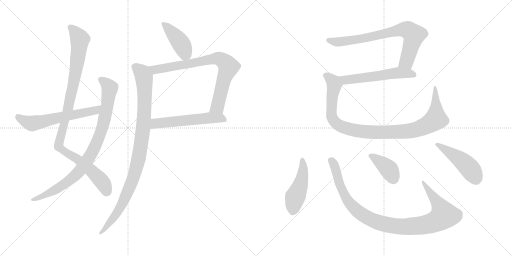
t = 0.00 s
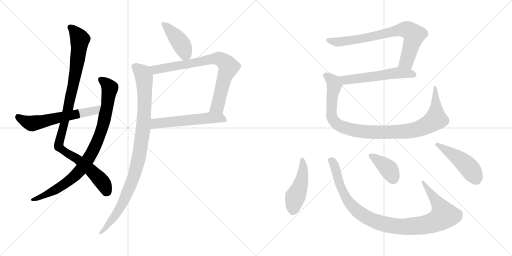
t = 2.31 s
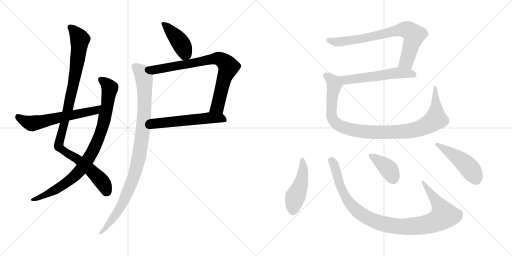
t = 4.63 s
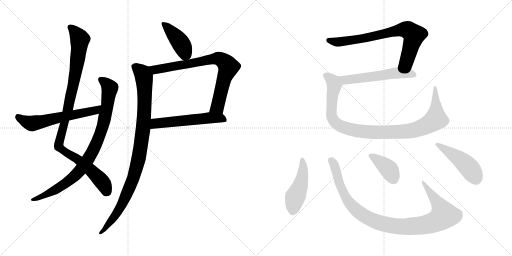
t = 6.94 s
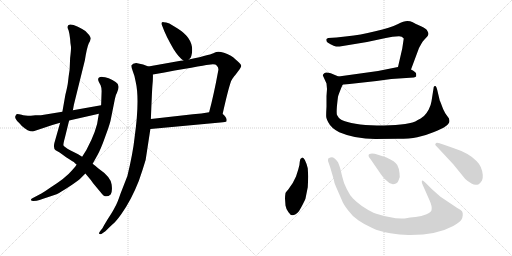
t = 9.25 s
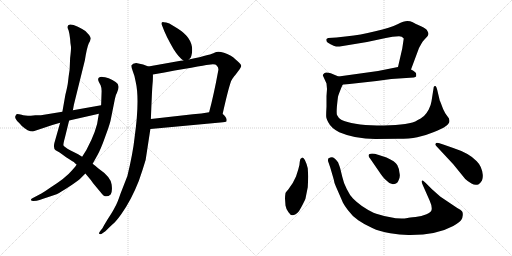
t = 11.56 s

The animated SVG that drew these frames (rendered in a browser with its animation timeline set to each time). Animation: 14 CSS @keyframes rules; one cycle of 11.56 s.

<svg version="1.1" viewBox="0 0 2048 1024" xmlns="http://www.w3.org/2000/svg">
  <g stroke="lightgray" stroke-dasharray="1,1" stroke-width="1" transform="scale(4, 4)">
    <line x1="0" y1="0" x2="256" y2="256"></line>
    <line x1="256" y1="0" x2="0" y2="256"></line>
    <line x1="128" y1="0" x2="128" y2="256"></line>
    <line x1="0" y1="128" x2="256" y2="128"></line>
    <line x1="256" y1="0" x2="512" y2="256"></line>
    <line x1="512" y1="0" x2="256" y2="256"></line>
    <line x1="384" y1="0" x2="384" y2="256"></line>
    <line x1="256" y1="128" x2="512" y2="128"></line>
  </g>
<g transform="scale(1, -1) translate(0, -850)">
   <style type="text/css">
    @keyframes keyframes0 {
      from {
       stroke: black;
       stroke-dashoffset: 1020;
       stroke-width: 128;
       }
       77% {
       animation-timing-function: step-end;
       stroke: black;
       stroke-dashoffset: 0;
       stroke-width: 128;
       }
       to {
       stroke: black;
       stroke-width: 1024;
       }
       }
       #make-me-a-hanzi-animation-0 {
         animation: keyframes0 1.080078s both;
         animation-delay: 0.000000s;
         animation-timing-function: linear;
       }
    @keyframes keyframes1 {
      from {
       stroke: black;
       stroke-dashoffset: 885;
       stroke-width: 128;
       }
       74% {
       animation-timing-function: step-end;
       stroke: black;
       stroke-dashoffset: 0;
       stroke-width: 128;
       }
       to {
       stroke: black;
       stroke-width: 1024;
       }
       }
       #make-me-a-hanzi-animation-1 {
         animation: keyframes1 0.970215s both;
         animation-delay: 1.080078s;
         animation-timing-function: linear;
       }
    @keyframes keyframes2 {
      from {
       stroke: black;
       stroke-dashoffset: 602;
       stroke-width: 128;
       }
       66% {
       animation-timing-function: step-end;
       stroke: black;
       stroke-dashoffset: 0;
       stroke-width: 128;
       }
       to {
       stroke: black;
       stroke-width: 1024;
       }
       }
       #make-me-a-hanzi-animation-2 {
         animation: keyframes2 0.739909s both;
         animation-delay: 2.050293s;
         animation-timing-function: linear;
       }
    @keyframes keyframes3 {
      from {
       stroke: black;
       stroke-dashoffset: 419;
       stroke-width: 128;
       }
       58% {
       animation-timing-function: step-end;
       stroke: black;
       stroke-dashoffset: 0;
       stroke-width: 128;
       }
       to {
       stroke: black;
       stroke-width: 1024;
       }
       }
       #make-me-a-hanzi-animation-3 {
         animation: keyframes3 0.590983s both;
         animation-delay: 2.790202s;
         animation-timing-function: linear;
       }
    @keyframes keyframes4 {
      from {
       stroke: black;
       stroke-dashoffset: 785;
       stroke-width: 128;
       }
       72% {
       animation-timing-function: step-end;
       stroke: black;
       stroke-dashoffset: 0;
       stroke-width: 128;
       }
       to {
       stroke: black;
       stroke-width: 1024;
       }
       }
       #make-me-a-hanzi-animation-4 {
         animation: keyframes4 0.888835s both;
         animation-delay: 3.381185s;
         animation-timing-function: linear;
       }
    @keyframes keyframes5 {
      from {
       stroke: black;
       stroke-dashoffset: 558;
       stroke-width: 128;
       }
       64% {
       animation-timing-function: step-end;
       stroke: black;
       stroke-dashoffset: 0;
       stroke-width: 128;
       }
       to {
       stroke: black;
       stroke-width: 1024;
       }
       }
       #make-me-a-hanzi-animation-5 {
         animation: keyframes5 0.704102s both;
         animation-delay: 4.270020s;
         animation-timing-function: linear;
       }
    @keyframes keyframes6 {
      from {
       stroke: black;
       stroke-dashoffset: 979;
       stroke-width: 128;
       }
       76% {
       animation-timing-function: step-end;
       stroke: black;
       stroke-dashoffset: 0;
       stroke-width: 128;
       }
       to {
       stroke: black;
       stroke-width: 1024;
       }
       }
       #make-me-a-hanzi-animation-6 {
         animation: keyframes6 1.046712s both;
         animation-delay: 4.974122s;
         animation-timing-function: linear;
       }
    @keyframes keyframes7 {
      from {
       stroke: black;
       stroke-dashoffset: 753;
       stroke-width: 128;
       }
       71% {
       animation-timing-function: step-end;
       stroke: black;
       stroke-dashoffset: 0;
       stroke-width: 128;
       }
       to {
       stroke: black;
       stroke-width: 1024;
       }
       }
       #make-me-a-hanzi-animation-7 {
         animation: keyframes7 0.862793s both;
         animation-delay: 6.020834s;
         animation-timing-function: linear;
       }
    @keyframes keyframes8 {
      from {
       stroke: black;
       stroke-dashoffset: 556;
       stroke-width: 128;
       }
       64% {
       animation-timing-function: step-end;
       stroke: black;
       stroke-dashoffset: 0;
       stroke-width: 128;
       }
       to {
       stroke: black;
       stroke-width: 1024;
       }
       }
       #make-me-a-hanzi-animation-8 {
         animation: keyframes8 0.702474s both;
         animation-delay: 6.883627s;
         animation-timing-function: linear;
       }
    @keyframes keyframes9 {
      from {
       stroke: black;
       stroke-dashoffset: 1012;
       stroke-width: 128;
       }
       77% {
       animation-timing-function: step-end;
       stroke: black;
       stroke-dashoffset: 0;
       stroke-width: 128;
       }
       to {
       stroke: black;
       stroke-width: 1024;
       }
       }
       #make-me-a-hanzi-animation-9 {
         animation: keyframes9 1.073568s both;
         animation-delay: 7.586101s;
         animation-timing-function: linear;
       }
    @keyframes keyframes10 {
      from {
       stroke: black;
       stroke-dashoffset: 467;
       stroke-width: 128;
       }
       60% {
       animation-timing-function: step-end;
       stroke: black;
       stroke-dashoffset: 0;
       stroke-width: 128;
       }
       to {
       stroke: black;
       stroke-width: 1024;
       }
       }
       #make-me-a-hanzi-animation-10 {
         animation: keyframes10 0.630046s both;
         animation-delay: 8.659669s;
         animation-timing-function: linear;
       }
    @keyframes keyframes11 {
      from {
       stroke: black;
       stroke-dashoffset: 1016;
       stroke-width: 128;
       }
       77% {
       animation-timing-function: step-end;
       stroke: black;
       stroke-dashoffset: 0;
       stroke-width: 128;
       }
       to {
       stroke: black;
       stroke-width: 1024;
       }
       }
       #make-me-a-hanzi-animation-11 {
         animation: keyframes11 1.076823s both;
         animation-delay: 9.289715s;
         animation-timing-function: linear;
       }
    @keyframes keyframes12 {
      from {
       stroke: black;
       stroke-dashoffset: 385;
       stroke-width: 128;
       }
       56% {
       animation-timing-function: step-end;
       stroke: black;
       stroke-dashoffset: 0;
       stroke-width: 128;
       }
       to {
       stroke: black;
       stroke-width: 1024;
       }
       }
       #make-me-a-hanzi-animation-12 {
         animation: keyframes12 0.563314s both;
         animation-delay: 10.366538s;
         animation-timing-function: linear;
       }
    @keyframes keyframes13 {
      from {
       stroke: black;
       stroke-dashoffset: 469;
       stroke-width: 128;
       }
       60% {
       animation-timing-function: step-end;
       stroke: black;
       stroke-dashoffset: 0;
       stroke-width: 128;
       }
       to {
       stroke: black;
       stroke-width: 1024;
       }
       }
       #make-me-a-hanzi-animation-13 {
         animation: keyframes13 0.631673s both;
         animation-delay: 10.929852s;
         animation-timing-function: linear;
       }
</style>
<path d="M 328.5 223.5 L 312.5 233.5 L 280.5 249.5 Q 256.5 263.5 253.5 269.5 Q 253.5 278.5 259.5 299.5 L 276.5 368.5 L 291.5 409.5 L 295.5 431.5 L 339.5 609.5 Q 347.5 659.5 354.5 675.5 Q 362.5 690.5 362.5 696.5 Q 362.5 701.5 356.5 710.5 L 341.5 726.5 Q 331.5 733.5 311.5 743.5 Q 292.5 752.5 280.5 752.5 Q 263.5 749.5 274.5 728.5 Q 278.5 714.5 280.5 694.5 Q 281.5 674.5 283.5 666.5 Q 285.5 658.5 280.5 618.5 L 278.5 571.5 Q 274.5 546.5 272.5 526.5 Q 270.5 506.5 261.5 471.5 L 249.5 403.5 L 240.5 359.5 L 217.5 278.5 Q 212.5 256.5 222.5 249.5 L 238.5 240.5 L 264.5 221.5 Q 289.5 205.5 295.5 202.5 Q 298.5 198.5 306.5 192.5 L 341.5 156.5 L 356.5 138.5 Q 362.5 132.5 372.5 117.5 L 402.5 81.5 Q 421.5 53.5 442.5 72.5 Q 450.5 82.5 446.5 112.5 Q 443.5 142.5 392.5 177.5 Q 381.5 187.5 370.5 195.5 L 328.5 223.5 Z" fill="lightgray"></path> 
<path d="M 395.5 395.5 L 393.5 384.5 Q 388.5 330.5 345.5 250.5 L 328.5 223.5 L 306.5 192.5 L 301.5 184.5 L 286.5 167.5 Q 263.5 139.5 200.5 99.5 Q 179.5 84.5 165.5 76.5 L 129.5 57.5 Q 123.5 54.5 123.5 50.5 Q 125.5 46.5 133.5 46.5 L 146.5 47.5 Q 164.5 52.5 226.5 73.5 Q 244.5 82.5 274.5 102.5 Q 305.5 122.5 318.5 133.5 L 341.5 156.5 L 370.5 195.5 L 388.5 227.5 Q 402.5 251.5 421.5 305.5 Q 441.5 358.5 444.5 379.5 L 459.5 454.5 Q 462.5 471.5 467.5 478.5 L 472.5 492.5 Q 478.5 513.5 462.5 522.5 Q 450.5 531.5 434.5 537.5 Q 418.5 542.5 410.5 542.5 Q 392.5 543.5 392.5 532.5 Q 392.5 530.5 395.5 522.5 L 402.5 509.5 Q 406.5 499.5 406.5 486.5 L 404.5 429.5 L 395.5 395.5 Z" fill="lightgray"></path> 
<path d="M 276.5 368.5 L 395.5 395.5 C 424.5 402.5 434.5 434.5 404.5 429.5 L 291.5 409.5 L 249.5 403.5 L 163.5 389.5 L 141.5 389.5 L 123.5 387.5 Q 97.5 387.5 86.5 391.5 Q 75.5 394.5 68.5 394.5 Q 62.5 392.5 62.5 387.5 Q 56.5 380.5 68.5 366.5 Q 75.5 360.5 87.5 346.5 Q 111.5 324.5 131.5 324.5 L 209.5 350.5 L 240.5 359.5 L 276.5 368.5 Z" fill="lightgray"></path> 
<path d="M 649.5 745.5 Q 662.5 708.5 694.5 653.5 Q 715.5 620.5 733.5 608.5 C 743.5 601.5 743.5 601.5 755.5 612.5 Q 764.5 619.5 765.5 627.5 Q 782.5 691.5 710.5 736.5 L 677.5 756.5 Q 663.5 761.5 654.5 761.5 Q 640.5 762.5 649.5 745.5 Z" fill="lightgray"></path> 
<path d="M 611.5 552.5 Q 807.5 587.5 834.5 591.5 Q 862.5 595.5 866.5 588.5 Q 876.5 579.5 872.5 565.5 Q 855.5 472.5 836.5 401.5 C 828.5 372.5 883.5 365.5 890.5 394.5 Q 912.5 493.5 924.5 526.5 Q 935.5 545.5 940.5 549.5 L 958.5 573.5 Q 961.5 577.5 964.5 584.5 Q 967.5 591.5 950.5 605.5 Q 930.5 624.5 923.5 627.5 Q 878.5 650.5 857.5 639.5 Q 851.5 635.5 830.5 630.5 Q 802.5 622.5 755.5 612.5 L 733.5 608.5 L 722.5 607.5 L 593.5 584.5 C 563.5 579.5 581.5 547.5 611.5 552.5 Z" fill="lightgray"></path> 
<path d="M 836.5 401.5 Q 806.5 396.5 771.5 393.5 L 603.5 374.5 C 573.5 371.5 571.5 331.5 601.5 334.5 L 881.5 360.5 Q 904.5 362.5 905.5 364.5 Q 906.5 365.5 906.5 370.5 Q 907.5 374.5 901.5 383.5 Q 895.5 391.5 890.5 394.5 C 875.5 407.5 866.5 406.5 836.5 401.5 Z" fill="lightgray"></path> 
<path d="M 603.5 374.5 Q 607.5 477.5 609.5 506.5 Q 612.5 534.5 611.5 552.5 C 611.5 577.5 611.5 577.5 593.5 584.5 L 572.5 592.5 L 544.5 598.5 Q 530.5 598.5 525.5 588.5 Q 525.5 579.5 531.5 564.5 Q 538.5 548.5 542.5 524.5 Q 559.5 452.5 538.5 301.5 Q 531.5 236.5 509.5 146.5 L 481.5 74.5 Q 469.5 38.5 460.5 23.5 Q 452.5 6.5 432.5 -23.5 Q 413.5 -54.5 410.5 -61.5 L 402.5 -71.5 Q 389.5 -86.5 402.5 -86.5 Q 405.5 -86.5 408.5 -83.5 L 421.5 -74.5 Q 440.5 -55.5 450.5 -46.5 Q 461.5 -38.5 483.5 -8.5 Q 524.5 48.5 555.5 127.5 Q 570.5 170.5 582.5 210.5 L 601.5 334.5 L 603.5 374.5 Z" fill="lightgray"></path> 
<path d="M 1615.0 696.5 L 1609.0 656.5 L 1592.0 582.5 C 1585.0 553.5 1634.0 544.5 1644.0 572.5 L 1676.0 658.5 L 1686.0 676.5 Q 1689.0 683.5 1697.0 691.5 L 1709.0 704.5 Q 1711.0 706.5 1714.0 714.5 Q 1714.0 719.5 1709.0 727.5 Q 1707.0 734.5 1684.0 745.5 Q 1660.0 756.5 1651.0 761.5 Q 1641.0 766.5 1629.0 766.5 Q 1616.0 766.5 1590.0 753.5 Q 1563.0 740.5 1501.0 725.5 Q 1439.0 710.5 1390.0 705.5 L 1346.0 700.5 L 1313.0 698.5 Q 1308.0 696.5 1306.0 694.5 Q 1304.0 692.5 1306.0 686.5 Q 1307.0 681.5 1322.0 673.5 Q 1336.0 665.5 1344.0 664.5 Q 1352.0 663.5 1371.0 666.5 L 1468.0 682.5 L 1543.0 698.5 Q 1570.0 705.5 1596.0 705.5 L 1607.0 703.5 L 1615.0 696.5 Z" fill="lightgray"></path> 
<path d="M 1592.0 582.5 L 1512.0 566.5 L 1354.0 544.5 C 1324.0 540.5 1341.0 508.5 1371.0 511.5 L 1506.0 526.5 L 1565.0 534.5 L 1655.0 540.5 Q 1663.0 542.5 1665.0 545.5 L 1665.0 554.5 Q 1665.0 561.5 1644.0 572.5 C 1618.0 587.5 1617.0 587.5 1592.0 582.5 Z" fill="lightgray"></path> 
<path d="M 1354.0 544.5 L 1323.0 557.5 Q 1303.0 563.5 1297.0 557.5 Q 1291.0 551.5 1291.0 549.5 L 1306.0 516.5 L 1308.0 494.5 L 1306.0 466.5 L 1306.0 424.5 Q 1304.0 387.5 1305.0 382.5 Q 1305.0 377.5 1313.0 361.5 Q 1324.0 338.5 1357.0 321.5 Q 1420.0 294.5 1501.0 294.5 L 1592.0 295.5 Q 1638.0 295.5 1669.0 301.5 Q 1700.0 307.5 1736.0 322.5 Q 1798.0 346.5 1798.0 366.5 L 1796.0 376.5 L 1781.0 397.5 Q 1772.0 412.5 1764.0 436.5 L 1760.0 446.5 Q 1758.0 450.5 1758.0 452.5 L 1749.0 490.5 Q 1745.0 506.5 1741.0 506.5 Q 1736.0 506.5 1735.0 502.5 L 1726.0 445.5 Q 1724.0 430.5 1715.0 412.5 Q 1705.0 394.5 1696.0 386.5 Q 1687.0 378.5 1661.0 364.5 Q 1621.0 348.5 1508.0 348.5 Q 1408.0 350.5 1365.0 371.5 Q 1354.0 377.5 1348.0 390.5 Q 1344.0 402.5 1352.0 463.5 Q 1354.0 471.5 1362.0 491.5 Q 1370.0 511.5 1371.0 511.5 C 1381.0 533.5 1381.0 533.5 1354.0 544.5 Z" fill="lightgray"></path> 
<path d="M 1193.0 172.5 L 1184.0 144.5 Q 1173.0 117.5 1153.0 92.5 Q 1144.0 82.5 1142.0 78.5 Q 1140.0 66.5 1140.0 56.5 L 1142.0 28.5 Q 1144.0 14.5 1154.0 1.5 Q 1163.0 -12.5 1172.0 -10.5 Q 1190.0 -8.5 1205.0 21.5 Q 1219.0 47.5 1222.0 56.5 L 1231.0 101.5 L 1233.0 143.5 L 1231.0 177.5 Q 1220.0 220.5 1209.0 220.5 Q 1199.0 216.5 1199.0 203.5 Q 1199.0 190.5 1193.0 172.5 Z" fill="lightgray"></path> 
<path d="M 1729.0 92.5 L 1703.0 118.5 Q 1693.0 128.5 1691.0 128.5 Q 1683.0 128.5 1691.0 110.5 L 1718.0 49.5 Q 1730.0 23.5 1726.0 9.5 Q 1724.0 2.5 1706.0 -6.5 Q 1687.0 -15.5 1662.0 -17.5 Q 1637.0 -19.5 1630.0 -21.5 Q 1600.0 -27.5 1557.0 -17.5 Q 1513.0 -8.5 1494.0 -0.5 Q 1443.0 24.5 1412.0 56.5 Q 1399.0 69.5 1387.0 94.5 Q 1374.0 119.5 1369.0 143.5 L 1361.0 176.5 Q 1353.0 200.5 1352.0 201.5 L 1344.0 211.5 L 1336.0 218.5 Q 1328.0 224.5 1313.0 216.5 Q 1312.0 214.5 1312.0 206.5 L 1321.0 180.5 L 1335.0 132.5 Q 1337.0 116.5 1344.0 103.5 L 1368.0 48.5 Q 1373.0 34.5 1392.0 9.5 Q 1411.0 -16.5 1433.0 -30.5 Q 1454.0 -45.5 1489.0 -61.5 Q 1518.0 -75.5 1561.0 -82.5 Q 1604.0 -90.5 1642.0 -89.5 Q 1747.0 -89.5 1813.0 -53.5 Q 1842.0 -36.5 1846.0 -27.5 Q 1850.0 -21.5 1851.0 -10.5 Q 1852.0 0.5 1848.0 5.5 Q 1844.0 10.5 1829.0 18.5 L 1762.0 63.5 Q 1733.0 88.5 1729.0 92.5 Z" fill="lightgray"></path> 
<path d="M 1481.0 215.5 L 1512.0 170.5 Q 1534.0 136.5 1548.0 126.5 Q 1565.0 106.5 1584.0 116.5 Q 1592.0 121.5 1594.0 128.5 Q 1602.0 142.5 1598.0 158.5 Q 1597.0 175.5 1589.0 190.5 Q 1581.0 205.5 1546.0 220.5 L 1512.0 231.5 Q 1490.0 238.5 1478.0 234.5 Q 1469.0 228.5 1481.0 215.5 Z" fill="lightgray"></path> 
<path d="M 1813.0 258.5 L 1773.0 272.5 Q 1751.0 280.5 1745.0 278.5 Q 1737.0 273.5 1745.0 266.5 L 1813.0 193.5 L 1861.0 134.5 Q 1870.0 125.5 1886.0 116.5 Q 1901.0 106.5 1915.0 113.5 Q 1923.0 120.5 1928.0 128.5 Q 1932.0 138.5 1931.0 151.5 Q 1928.0 184.5 1907.0 205.5 Q 1878.0 237.5 1813.0 258.5 Z" fill="lightgray"></path> 
      <clipPath id="make-me-a-hanzi-clip-0">
      <path d="M 328.5 223.5 L 312.5 233.5 L 280.5 249.5 Q 256.5 263.5 253.5 269.5 Q 253.5 278.5 259.5 299.5 L 276.5 368.5 L 291.5 409.5 L 295.5 431.5 L 339.5 609.5 Q 347.5 659.5 354.5 675.5 Q 362.5 690.5 362.5 696.5 Q 362.5 701.5 356.5 710.5 L 341.5 726.5 Q 331.5 733.5 311.5 743.5 Q 292.5 752.5 280.5 752.5 Q 263.5 749.5 274.5 728.5 Q 278.5 714.5 280.5 694.5 Q 281.5 674.5 283.5 666.5 Q 285.5 658.5 280.5 618.5 L 278.5 571.5 Q 274.5 546.5 272.5 526.5 Q 270.5 506.5 261.5 471.5 L 249.5 403.5 L 240.5 359.5 L 217.5 278.5 Q 212.5 256.5 222.5 249.5 L 238.5 240.5 L 264.5 221.5 Q 289.5 205.5 295.5 202.5 Q 298.5 198.5 306.5 192.5 L 341.5 156.5 L 356.5 138.5 Q 362.5 132.5 372.5 117.5 L 402.5 81.5 Q 421.5 53.5 442.5 72.5 Q 450.5 82.5 446.5 112.5 Q 443.5 142.5 392.5 177.5 Q 381.5 187.5 370.5 195.5 L 328.5 223.5 Z" fill="lightgray"></path>
      </clipPath>
      <path clip-path="url(#make-me-a-hanzi-clip-0)" d="M 282.5 739.5 L 318.5 697.5 L 317.5 671.5 L 291.5 503.5 L 235.5 263.5 L 307.5 216.5 L 361.5 172.5 L 404.5 128.5 L 426.5 84.5 " fill="none" id="make-me-a-hanzi-animation-0" stroke-dasharray="892 1784" stroke-linecap="round"></path>

      <clipPath id="make-me-a-hanzi-clip-1">
      <path d="M 395.5 395.5 L 393.5 384.5 Q 388.5 330.5 345.5 250.5 L 328.5 223.5 L 306.5 192.5 L 301.5 184.5 L 286.5 167.5 Q 263.5 139.5 200.5 99.5 Q 179.5 84.5 165.5 76.5 L 129.5 57.5 Q 123.5 54.5 123.5 50.5 Q 125.5 46.5 133.5 46.5 L 146.5 47.5 Q 164.5 52.5 226.5 73.5 Q 244.5 82.5 274.5 102.5 Q 305.5 122.5 318.5 133.5 L 341.5 156.5 L 370.5 195.5 L 388.5 227.5 Q 402.5 251.5 421.5 305.5 Q 441.5 358.5 444.5 379.5 L 459.5 454.5 Q 462.5 471.5 467.5 478.5 L 472.5 492.5 Q 478.5 513.5 462.5 522.5 Q 450.5 531.5 434.5 537.5 Q 418.5 542.5 410.5 542.5 Q 392.5 543.5 392.5 532.5 Q 392.5 530.5 395.5 522.5 L 402.5 509.5 Q 406.5 499.5 406.5 486.5 L 404.5 429.5 L 395.5 395.5 Z" fill="lightgray"></path>
      </clipPath>
      <path clip-path="url(#make-me-a-hanzi-clip-1)" d="M 404.5 530.5 L 422.5 519.5 L 438.5 495.5 L 428.5 421.5 L 404.5 323.5 L 358.5 223.5 L 320.5 169.5 L 271.5 123.5 L 211.5 84.5 L 129.5 51.5 " fill="none" id="make-me-a-hanzi-animation-1" stroke-dasharray="757 1514" stroke-linecap="round"></path>

      <clipPath id="make-me-a-hanzi-clip-2">
      <path d="M 276.5 368.5 L 395.5 395.5 C 424.5 402.5 434.5 434.5 404.5 429.5 L 291.5 409.5 L 249.5 403.5 L 163.5 389.5 L 141.5 389.5 L 123.5 387.5 Q 97.5 387.5 86.5 391.5 Q 75.5 394.5 68.5 394.5 Q 62.5 392.5 62.5 387.5 Q 56.5 380.5 68.5 366.5 Q 75.5 360.5 87.5 346.5 Q 111.5 324.5 131.5 324.5 L 209.5 350.5 L 240.5 359.5 L 276.5 368.5 Z" fill="lightgray"></path>
      </clipPath>
      <path clip-path="url(#make-me-a-hanzi-clip-2)" d="M 71.5 385.5 L 97.5 366.5 L 126.5 356.5 L 381.5 408.5 L 397.5 425.5 " fill="none" id="make-me-a-hanzi-animation-2" stroke-dasharray="474 948" stroke-linecap="round"></path>

      <clipPath id="make-me-a-hanzi-clip-3">
      <path d="M 649.5 745.5 Q 662.5 708.5 694.5 653.5 Q 715.5 620.5 733.5 608.5 C 743.5 601.5 743.5 601.5 755.5 612.5 Q 764.5 619.5 765.5 627.5 Q 782.5 691.5 710.5 736.5 L 677.5 756.5 Q 663.5 761.5 654.5 761.5 Q 640.5 762.5 649.5 745.5 Z" fill="lightgray"></path>
      </clipPath>
      <path clip-path="url(#make-me-a-hanzi-clip-3)" d="M 653.5 753.5 L 725.5 674.5 L 740.5 636.5 L 736.5 621.5 " fill="none" id="make-me-a-hanzi-animation-3" stroke-dasharray="291 582" stroke-linecap="round"></path>

      <clipPath id="make-me-a-hanzi-clip-4">
      <path d="M 611.5 552.5 Q 807.5 587.5 834.5 591.5 Q 862.5 595.5 866.5 588.5 Q 876.5 579.5 872.5 565.5 Q 855.5 472.5 836.5 401.5 C 828.5 372.5 883.5 365.5 890.5 394.5 Q 912.5 493.5 924.5 526.5 Q 935.5 545.5 940.5 549.5 L 958.5 573.5 Q 961.5 577.5 964.5 584.5 Q 967.5 591.5 950.5 605.5 Q 930.5 624.5 923.5 627.5 Q 878.5 650.5 857.5 639.5 Q 851.5 635.5 830.5 630.5 Q 802.5 622.5 755.5 612.5 L 733.5 608.5 L 722.5 607.5 L 593.5 584.5 C 563.5 579.5 581.5 547.5 611.5 552.5 Z" fill="lightgray"></path>
      </clipPath>
      <path clip-path="url(#make-me-a-hanzi-clip-4)" d="M 601.5 581.5 L 623.5 570.5 L 844.5 613.5 L 873.5 616.5 L 889.5 609.5 L 914.5 583.5 L 891.5 519.5 L 869.5 424.5 L 844.5 406.5 " fill="none" id="make-me-a-hanzi-animation-4" stroke-dasharray="657 1314" stroke-linecap="round"></path>

      <clipPath id="make-me-a-hanzi-clip-5">
      <path d="M 836.5 401.5 Q 806.5 396.5 771.5 393.5 L 603.5 374.5 C 573.5 371.5 571.5 331.5 601.5 334.5 L 881.5 360.5 Q 904.5 362.5 905.5 364.5 Q 906.5 365.5 906.5 370.5 Q 907.5 374.5 901.5 383.5 Q 895.5 391.5 890.5 394.5 C 875.5 407.5 866.5 406.5 836.5 401.5 Z" fill="lightgray"></path>
      </clipPath>
      <path clip-path="url(#make-me-a-hanzi-clip-5)" d="M 608.5 340.5 L 628.5 357.5 L 820.5 377.5 L 881.5 378.5 L 900.5 368.5 " fill="none" id="make-me-a-hanzi-animation-5" stroke-dasharray="430 860" stroke-linecap="round"></path>

      <clipPath id="make-me-a-hanzi-clip-6">
      <path d="M 603.5 374.5 Q 607.5 477.5 609.5 506.5 Q 612.5 534.5 611.5 552.5 C 611.5 577.5 611.5 577.5 593.5 584.5 L 572.5 592.5 L 544.5 598.5 Q 530.5 598.5 525.5 588.5 Q 525.5 579.5 531.5 564.5 Q 538.5 548.5 542.5 524.5 Q 559.5 452.5 538.5 301.5 Q 531.5 236.5 509.5 146.5 L 481.5 74.5 Q 469.5 38.5 460.5 23.5 Q 452.5 6.5 432.5 -23.5 Q 413.5 -54.5 410.5 -61.5 L 402.5 -71.5 Q 389.5 -86.5 402.5 -86.5 Q 405.5 -86.5 408.5 -83.5 L 421.5 -74.5 Q 440.5 -55.5 450.5 -46.5 Q 461.5 -38.5 483.5 -8.5 Q 524.5 48.5 555.5 127.5 Q 570.5 170.5 582.5 210.5 L 601.5 334.5 L 603.5 374.5 Z" fill="lightgray"></path>
      </clipPath>
      <path clip-path="url(#make-me-a-hanzi-clip-6)" d="M 536.5 584.5 L 570.5 555.5 L 578.5 518.5 L 573.5 342.5 L 553.5 211.5 L 529.5 128.5 L 479.5 18.5 L 421.5 -63.5 L 402.5 -78.5 " fill="none" id="make-me-a-hanzi-animation-6" stroke-dasharray="851 1702" stroke-linecap="round"></path>

      <clipPath id="make-me-a-hanzi-clip-7">
      <path d="M 1615.0 696.5 L 1609.0 656.5 L 1592.0 582.5 C 1585.0 553.5 1634.0 544.5 1644.0 572.5 L 1676.0 658.5 L 1686.0 676.5 Q 1689.0 683.5 1697.0 691.5 L 1709.0 704.5 Q 1711.0 706.5 1714.0 714.5 Q 1714.0 719.5 1709.0 727.5 Q 1707.0 734.5 1684.0 745.5 Q 1660.0 756.5 1651.0 761.5 Q 1641.0 766.5 1629.0 766.5 Q 1616.0 766.5 1590.0 753.5 Q 1563.0 740.5 1501.0 725.5 Q 1439.0 710.5 1390.0 705.5 L 1346.0 700.5 L 1313.0 698.5 Q 1308.0 696.5 1306.0 694.5 Q 1304.0 692.5 1306.0 686.5 Q 1307.0 681.5 1322.0 673.5 Q 1336.0 665.5 1344.0 664.5 Q 1352.0 663.5 1371.0 666.5 L 1468.0 682.5 L 1543.0 698.5 Q 1570.0 705.5 1596.0 705.5 L 1607.0 703.5 L 1615.0 696.5 Z" fill="lightgray"></path>
      </clipPath>
      <path clip-path="url(#make-me-a-hanzi-clip-7)" d="M 1313.0 690.5 L 1361.0 682.5 L 1458.0 697.5 L 1609.0 732.5 L 1629.0 731.5 L 1656.0 710.5 L 1654.0 699.5 L 1626.0 604.5 L 1600.0 588.5 " fill="none" id="make-me-a-hanzi-animation-7" stroke-dasharray="625 1250" stroke-linecap="round"></path>

      <clipPath id="make-me-a-hanzi-clip-8">
      <path d="M 1592.0 582.5 L 1512.0 566.5 L 1354.0 544.5 C 1324.0 540.5 1341.0 508.5 1371.0 511.5 L 1506.0 526.5 L 1565.0 534.5 L 1655.0 540.5 Q 1663.0 542.5 1665.0 545.5 L 1665.0 554.5 Q 1665.0 561.5 1644.0 572.5 C 1618.0 587.5 1617.0 587.5 1592.0 582.5 Z" fill="lightgray"></path>
      </clipPath>
      <path clip-path="url(#make-me-a-hanzi-clip-8)" d="M 1362.0 541.5 L 1373.0 533.5 L 1407.0 532.5 L 1590.0 559.5 L 1657.0 550.5 " fill="none" id="make-me-a-hanzi-animation-8" stroke-dasharray="428 856" stroke-linecap="round"></path>

      <clipPath id="make-me-a-hanzi-clip-9">
      <path d="M 1354.0 544.5 L 1323.0 557.5 Q 1303.0 563.5 1297.0 557.5 Q 1291.0 551.5 1291.0 549.5 L 1306.0 516.5 L 1308.0 494.5 L 1306.0 466.5 L 1306.0 424.5 Q 1304.0 387.5 1305.0 382.5 Q 1305.0 377.5 1313.0 361.5 Q 1324.0 338.5 1357.0 321.5 Q 1420.0 294.5 1501.0 294.5 L 1592.0 295.5 Q 1638.0 295.5 1669.0 301.5 Q 1700.0 307.5 1736.0 322.5 Q 1798.0 346.5 1798.0 366.5 L 1796.0 376.5 L 1781.0 397.5 Q 1772.0 412.5 1764.0 436.5 L 1760.0 446.5 Q 1758.0 450.5 1758.0 452.5 L 1749.0 490.5 Q 1745.0 506.5 1741.0 506.5 Q 1736.0 506.5 1735.0 502.5 L 1726.0 445.5 Q 1724.0 430.5 1715.0 412.5 Q 1705.0 394.5 1696.0 386.5 Q 1687.0 378.5 1661.0 364.5 Q 1621.0 348.5 1508.0 348.5 Q 1408.0 350.5 1365.0 371.5 Q 1354.0 377.5 1348.0 390.5 Q 1344.0 402.5 1352.0 463.5 Q 1354.0 471.5 1362.0 491.5 Q 1370.0 511.5 1371.0 511.5 C 1381.0 533.5 1381.0 533.5 1354.0 544.5 Z" fill="lightgray"></path>
      </clipPath>
      <path clip-path="url(#make-me-a-hanzi-clip-9)" d="M 1302.0 547.5 L 1334.0 522.5 L 1337.0 509.5 L 1325.0 413.5 L 1327.0 384.5 L 1335.0 367.5 L 1372.0 341.5 L 1464.0 322.5 L 1632.0 326.5 L 1680.0 337.5 L 1732.0 363.5 L 1743.0 373.5 L 1745.0 402.5 L 1740.0 501.5 " fill="none" id="make-me-a-hanzi-animation-9" stroke-dasharray="884 1768" stroke-linecap="round"></path>

      <clipPath id="make-me-a-hanzi-clip-10">
      <path d="M 1193.0 172.5 L 1184.0 144.5 Q 1173.0 117.5 1153.0 92.5 Q 1144.0 82.5 1142.0 78.5 Q 1140.0 66.5 1140.0 56.5 L 1142.0 28.5 Q 1144.0 14.5 1154.0 1.5 Q 1163.0 -12.5 1172.0 -10.5 Q 1190.0 -8.5 1205.0 21.5 Q 1219.0 47.5 1222.0 56.5 L 1231.0 101.5 L 1233.0 143.5 L 1231.0 177.5 Q 1220.0 220.5 1209.0 220.5 Q 1199.0 216.5 1199.0 203.5 Q 1199.0 190.5 1193.0 172.5 Z" fill="lightgray"></path>
      </clipPath>
      <path clip-path="url(#make-me-a-hanzi-clip-10)" d="M 1209.0 213.5 L 1214.0 182.5 L 1208.0 137.5 L 1181.0 63.5 L 1171.0 8.5 " fill="none" id="make-me-a-hanzi-animation-10" stroke-dasharray="339 678" stroke-linecap="round"></path>

      <clipPath id="make-me-a-hanzi-clip-11">
      <path d="M 1729.0 92.5 L 1703.0 118.5 Q 1693.0 128.5 1691.0 128.5 Q 1683.0 128.5 1691.0 110.5 L 1718.0 49.5 Q 1730.0 23.5 1726.0 9.5 Q 1724.0 2.5 1706.0 -6.5 Q 1687.0 -15.5 1662.0 -17.5 Q 1637.0 -19.5 1630.0 -21.5 Q 1600.0 -27.5 1557.0 -17.5 Q 1513.0 -8.5 1494.0 -0.5 Q 1443.0 24.5 1412.0 56.5 Q 1399.0 69.5 1387.0 94.5 Q 1374.0 119.5 1369.0 143.5 L 1361.0 176.5 Q 1353.0 200.5 1352.0 201.5 L 1344.0 211.5 L 1336.0 218.5 Q 1328.0 224.5 1313.0 216.5 Q 1312.0 214.5 1312.0 206.5 L 1321.0 180.5 L 1335.0 132.5 Q 1337.0 116.5 1344.0 103.5 L 1368.0 48.5 Q 1373.0 34.5 1392.0 9.5 Q 1411.0 -16.5 1433.0 -30.5 Q 1454.0 -45.5 1489.0 -61.5 Q 1518.0 -75.5 1561.0 -82.5 Q 1604.0 -90.5 1642.0 -89.5 Q 1747.0 -89.5 1813.0 -53.5 Q 1842.0 -36.5 1846.0 -27.5 Q 1850.0 -21.5 1851.0 -10.5 Q 1852.0 0.5 1848.0 5.5 Q 1844.0 10.5 1829.0 18.5 L 1762.0 63.5 Q 1733.0 88.5 1729.0 92.5 Z" fill="lightgray"></path>
      </clipPath>
      <path clip-path="url(#make-me-a-hanzi-clip-11)" d="M 1322.0 210.5 L 1335.0 195.5 L 1369.0 89.5 L 1404.0 30.5 L 1453.0 -10.5 L 1530.0 -44.5 L 1612.0 -56.5 L 1685.0 -51.5 L 1742.0 -35.5 L 1776.0 -11.5 L 1760.0 24.5 L 1695.0 120.5 " fill="none" id="make-me-a-hanzi-animation-11" stroke-dasharray="888 1776" stroke-linecap="round"></path>

      <clipPath id="make-me-a-hanzi-clip-12">
      <path d="M 1481.0 215.5 L 1512.0 170.5 Q 1534.0 136.5 1548.0 126.5 Q 1565.0 106.5 1584.0 116.5 Q 1592.0 121.5 1594.0 128.5 Q 1602.0 142.5 1598.0 158.5 Q 1597.0 175.5 1589.0 190.5 Q 1581.0 205.5 1546.0 220.5 L 1512.0 231.5 Q 1490.0 238.5 1478.0 234.5 Q 1469.0 228.5 1481.0 215.5 Z" fill="lightgray"></path>
      </clipPath>
      <path clip-path="url(#make-me-a-hanzi-clip-12)" d="M 1484.0 226.5 L 1550.0 178.5 L 1572.0 136.5 " fill="none" id="make-me-a-hanzi-animation-12" stroke-dasharray="257 514" stroke-linecap="round"></path>

      <clipPath id="make-me-a-hanzi-clip-13">
      <path d="M 1813.0 258.5 L 1773.0 272.5 Q 1751.0 280.5 1745.0 278.5 Q 1737.0 273.5 1745.0 266.5 L 1813.0 193.5 L 1861.0 134.5 Q 1870.0 125.5 1886.0 116.5 Q 1901.0 106.5 1915.0 113.5 Q 1923.0 120.5 1928.0 128.5 Q 1932.0 138.5 1931.0 151.5 Q 1928.0 184.5 1907.0 205.5 Q 1878.0 237.5 1813.0 258.5 Z" fill="lightgray"></path>
      </clipPath>
      <path clip-path="url(#make-me-a-hanzi-clip-13)" d="M 1750.0 272.5 L 1861.0 195.5 L 1881.0 174.5 L 1904.0 131.5 " fill="none" id="make-me-a-hanzi-animation-13" stroke-dasharray="341 682" stroke-linecap="round"></path>

</g>
</svg>
